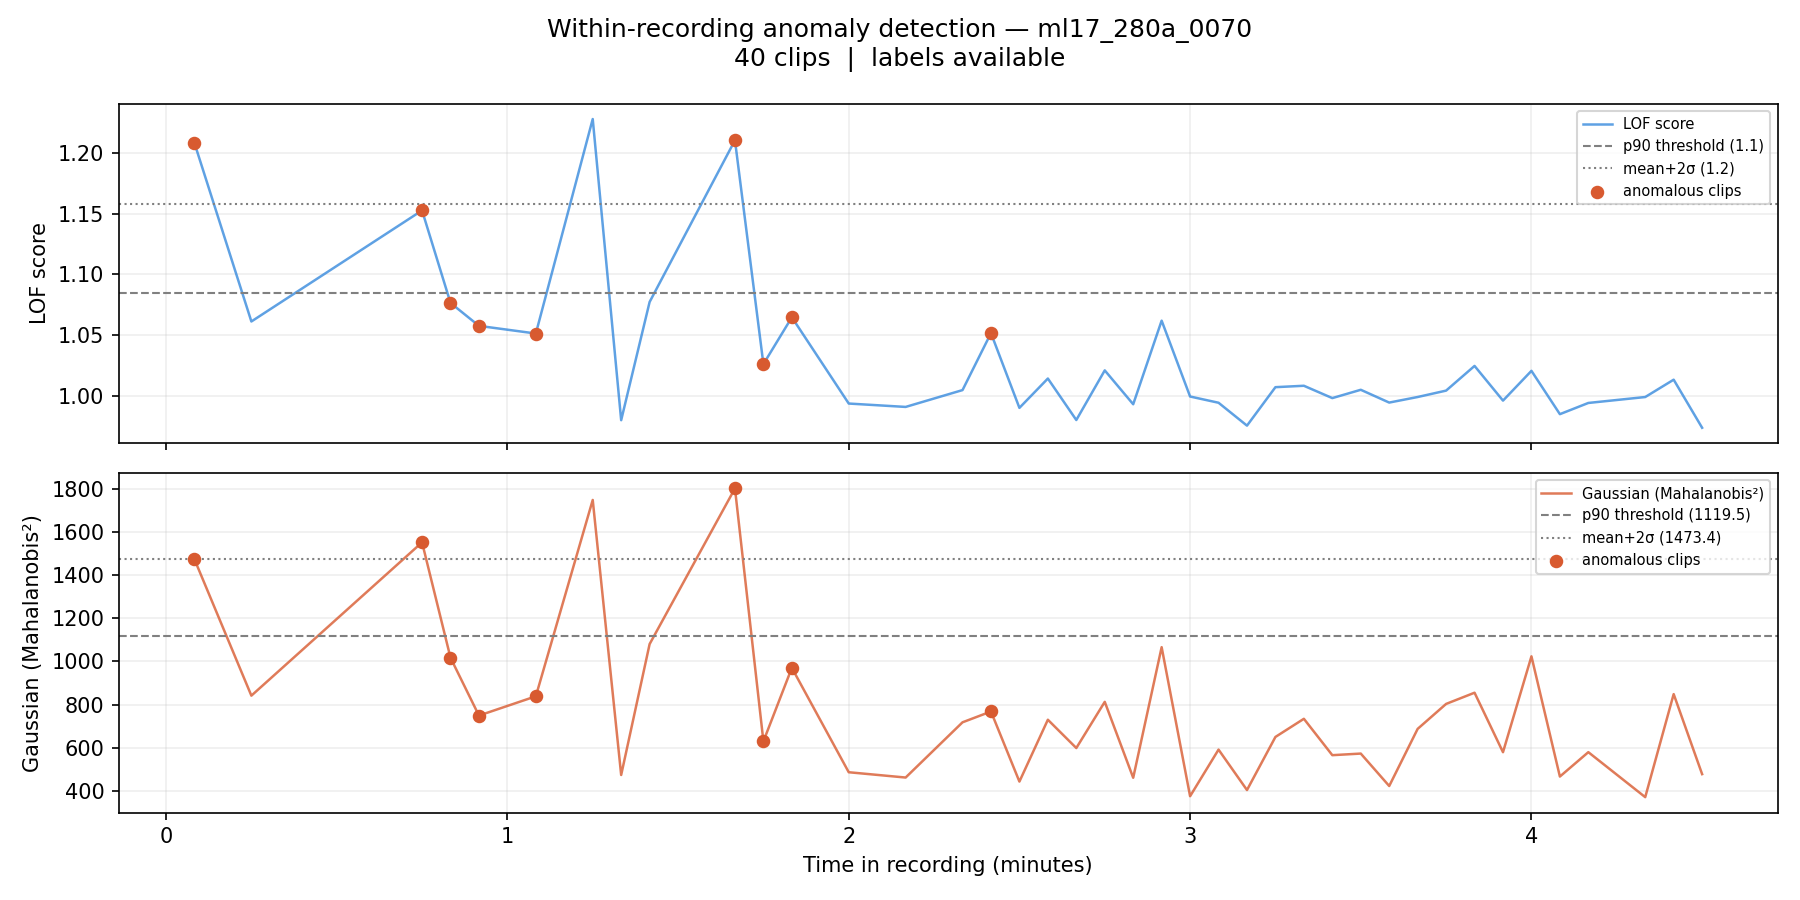

The table this chart was drawn from, first rows:
filename, chunk_idx, time_start_s, time_end_s, time_start_min, time_end_min, label, score_lof, score_gaussian, pred_lof_p90, pred_gauss_p90, pred_lof_ms2, pred_gauss_ms2
ml17_280a_0070_chunk0001.wav, 1, 5.0, 10.0, 0.083, 0.167, 1, 1.208, 1473, 1, 1, 1, 0
ml17_280a_0070_chunk0003.wav, 3, 15.0, 20.0, 0.25, 0.333, 0, 1.061, 841.2, 0, 0, 0, 0
ml17_280a_0070_chunk0009.wav, 9, 45.0, 50.0, 0.75, 0.833, 1, 1.153, 1552, 1, 1, 0, 1
ml17_280a_0070_chunk0010.wav, 10, 50.0, 55.0, 0.833, 0.917, 1, 1.076, 1017, 0, 0, 0, 0
ml17_280a_0070_chunk0011.wav, 11, 55.0, 60.0, 0.917, 1.0, 1, 1.058, 748.9, 0, 0, 0, 0
ml17_280a_0070_chunk0013.wav, 13, 65.0, 70.0, 1.083, 1.167, 1, 1.051, 838.2, 0, 0, 0, 0
ml17_280a_0070_chunk0015.wav, 15, 75.0, 80.0, 1.25, 1.333, 0, 1.228, 1748, 1, 1, 1, 1
ml17_280a_0070_chunk0016.wav, 16, 80.0, 85.0, 1.333, 1.417, 0, 0.9799, 473.6, 0, 0, 0, 0
ml17_280a_0070_chunk0017.wav, 17, 85.0, 90.0, 1.417, 1.5, 0, 1.077, 1080, 0, 0, 0, 0
ml17_280a_0070_chunk0020.wav, 20, 100.0, 105.0, 1.667, 1.75, 1, 1.21, 1801, 1, 1, 1, 1
ml17_280a_0070_chunk0021.wav, 21, 105.0, 110.0, 1.75, 1.833, 1, 1.026, 629.4, 0, 0, 0, 0
ml17_280a_0070_chunk0022.wav, 22, 110.0, 115.0, 1.833, 1.917, 1, 1.065, 970.1, 0, 0, 0, 0
ml17_280a_0070_chunk0024.wav, 24, 120.0, 125.0, 2.0, 2.083, 0, 0.9936, 486.3, 0, 0, 0, 0
ml17_280a_0070_chunk0026.wav, 26, 130.0, 135.0, 2.167, 2.25, 0, 0.9908, 461.7, 0, 0, 0, 0
ml17_280a_0070_chunk0028.wav, 28, 140.0, 145.0, 2.333, 2.417, 0, 1.005, 717.7, 0, 0, 0, 0
ml17_280a_0070_chunk0029.wav, 29, 145.0, 150.0, 2.417, 2.5, 1, 1.052, 767.8, 0, 0, 0, 0
ml17_280a_0070_chunk0030.wav, 30, 150.0, 155.0, 2.5, 2.583, 0, 0.99, 443, 0, 0, 0, 0
ml17_280a_0070_chunk0031.wav, 31, 155.0, 160.0, 2.583, 2.667, 0, 1.014, 729.5, 0, 0, 0, 0
ml17_280a_0070_chunk0032.wav, 32, 160.0, 165.0, 2.667, 2.75, 0, 0.98, 598.4, 0, 0, 0, 0
ml17_280a_0070_chunk0033.wav, 33, 165.0, 170.0, 2.75, 2.833, 0, 1.021, 812.5, 0, 0, 0, 0
ml17_280a_0070_chunk0034.wav, 34, 170.0, 175.0, 2.833, 2.917, 0, 0.993, 460.6, 0, 0, 0, 0
ml17_280a_0070_chunk0035.wav, 35, 175.0, 180.0, 2.917, 3.0, 0, 1.062, 1066, 0, 0, 0, 0
ml17_280a_0070_chunk0036.wav, 36, 180.0, 185.0, 3.0, 3.083, 0, 0.9994, 375.2, 0, 0, 0, 0
ml17_280a_0070_chunk0037.wav, 37, 185.0, 190.0, 3.083, 3.167, 0, 0.9942, 591.2, 0, 0, 0, 0
ml17_280a_0070_chunk0038.wav, 38, 190.0, 195.0, 3.167, 3.25, 0, 0.9754, 403.8, 0, 0, 0, 0
ml17_280a_0070_chunk0039.wav, 39, 195.0, 200.0, 3.25, 3.333, 0, 1.007, 649.8, 0, 0, 0, 0
ml17_280a_0070_chunk0040.wav, 40, 200.0, 205.0, 3.333, 3.417, 0, 1.008, 733.9, 0, 0, 0, 0
ml17_280a_0070_chunk0041.wav, 41, 205.0, 210.0, 3.417, 3.5, 0, 0.9981, 565.3, 0, 0, 0, 0
ml17_280a_0070_chunk0042.wav, 42, 210.0, 215.0, 3.5, 3.583, 0, 1.005, 572.8, 0, 0, 0, 0
ml17_280a_0070_chunk0043.wav, 43, 215.0, 220.0, 3.583, 3.667, 0, 0.9944, 422.5, 0, 0, 0, 0
ml17_280a_0070_chunk0044.wav, 44, 220.0, 225.0, 3.667, 3.75, 0, 0.999, 687.2, 0, 0, 0, 0
ml17_280a_0070_chunk0045.wav, 45, 225.0, 230.0, 3.75, 3.833, 0, 1.004, 802.9, 0, 0, 0, 0
ml17_280a_0070_chunk0046.wav, 46, 230.0, 235.0, 3.833, 3.917, 0, 1.025, 854.8, 0, 0, 0, 0
ml17_280a_0070_chunk0047.wav, 47, 235.0, 240.0, 3.917, 4.0, 0, 0.996, 579.1, 0, 0, 0, 0
ml17_280a_0070_chunk0048.wav, 48, 240.0, 245.0, 4.0, 4.083, 0, 1.021, 1023, 0, 0, 0, 0
ml17_280a_0070_chunk0049.wav, 49, 245.0, 250.0, 4.083, 4.167, 0, 0.9848, 466.3, 0, 0, 0, 0
ml17_280a_0070_chunk0050.wav, 50, 250.0, 255.0, 4.167, 4.25, 0, 0.9941, 579.3, 0, 0, 0, 0
ml17_280a_0070_chunk0052.wav, 52, 260.0, 265.0, 4.333, 4.417, 0, 0.9989, 370.8, 0, 0, 0, 0
ml17_280a_0070_chunk0053.wav, 53, 265.0, 270.0, 4.417, 4.5, 0, 1.013, 848.4, 0, 0, 0, 0
ml17_280a_0070_chunk0054.wav, 54, 270.0, 275.0, 4.5, 4.583, 0, 0.9736, 477.5, 0, 0, 0, 0
